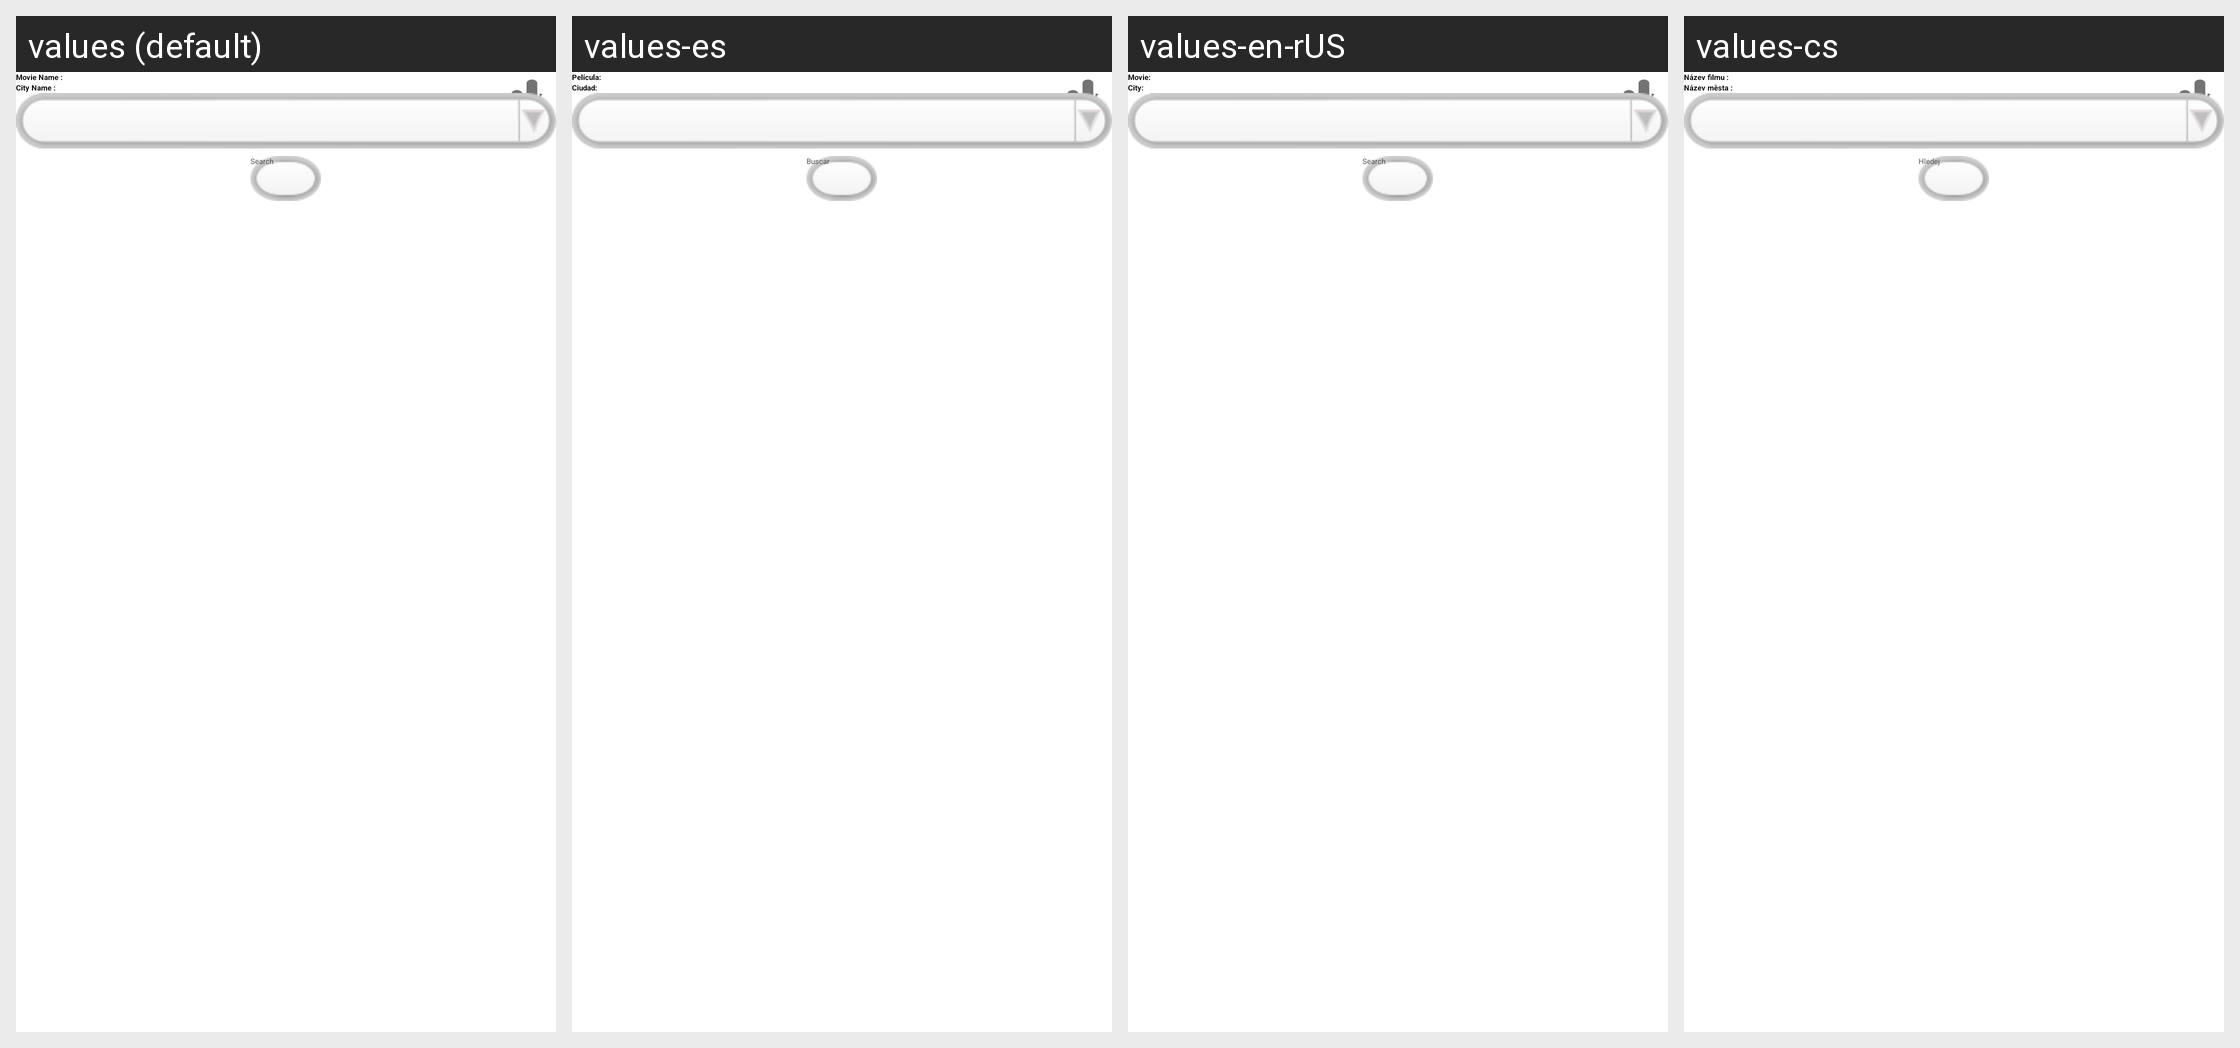

The Android screen above is rendered under several locales of the same app. Produce the string resources it draws, with the default and per-locale values.
Android screen res/layout/and_showtime_search_movie.xml rendered under 4 locales, left to right: values (default), values-es, values-en-rUS, values-cs. Device: Nexus 5 (rendered at 1080×1920; each locale shown at half size, 540×960, under a caption strip naming it); theme Theme.GreenDroid.NoTitleBar.
Other locales in the repository, not shown: values-da, values-de, values-en-rAU, values-en-rCA, values-en-rGB, values-en-rNZ, values-fr, values-it, values-ja, values-pt, values-pt-rBR, values-ru, values-tr.
Strings drawn on this screen, with the default value and each locale's value (text and hints the layout hard-codes, and strings that could not be matched under every locale, appear in the picture but are not listed):

movieName
  values: Movie Name :
  values-es: Película:
  values-en-rUS: Movie:
  values-cs: Název filmu :

cityName
  values: City Name :
  values-es: Ciudad:
  values-en-rUS: City:
  values-cs: Název města :

search
  values: Search
  values-es: Buscar
  values-en-rUS: Search
  values-cs: Hledej
